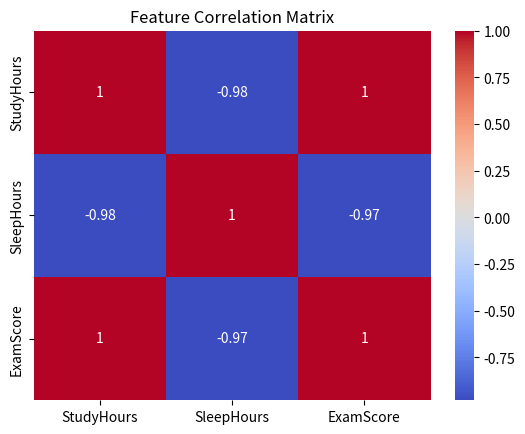

Recreate this plot in Python.
import seaborn as sns
import pandas as pd
import matplotlib.pyplot as plt

# Dataset
data = {
    'StudyHours': [1, 2, 3, 4, 5, 6, 7, 8],
    'SleepHours': [8, 7, 7, 6, 6, 5, 5, 4],
    'ExamScore': [60, 65, 70, 75, 80, 85, 90, 92]
}
df = pd.DataFrame(data)

# Calculate correlation matrix
corr_matrix = df.corr()

# Plot heatmap
sns.heatmap(corr_matrix, annot=True, cmap='coolwarm')
plt.title('Feature Correlation Matrix')
plt.show()

